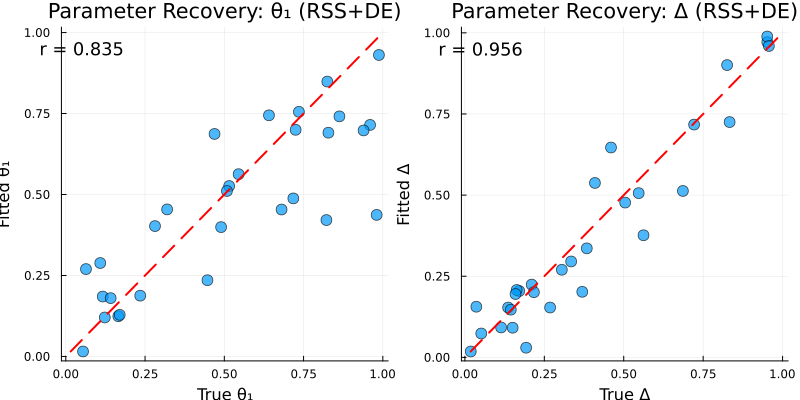

Values plotted in this chart, from the file beside it:
run, true_θ1, true_Δ, fitted_θ1, fitted_Δ, rss, n_trials_generated, n_trials_fitted
1, 0.2814, 0.1928, 0.4025, 0.02976, 0.988, 100, 1000
2, 0.8249, 0.9519, 0.8486, 0.9714, 1.665, 100, 1000
3, 0.7353, 0.2103, 0.7553, 0.2242, 1.589, 100, 1000
4, 0.2348, 0.3838, 0.1876, 0.3359, 1.079, 100, 1000
5, 0.6408, 0.8333, 0.7445, 0.725, 2.612, 100, 1000
6, 0.8283, 0.2172, 0.6908, 0.2009, 0.7135, 100, 1000
7, 0.5451, 0.3345, 0.5628, 0.2955, 0.9361, 100, 1000
8, 0.9597, 0.05149, 0.7148, 0.07363, 0.7333, 100, 1000
9, 0.863, 0.3051, 0.7413, 0.2699, 1.017, 100, 1000
10, 0.1087, 0.2682, 0.2885, 0.1536, 0.3677, 100, 1000
11, 0.6806, 0.1711, 0.4536, 0.2045, 0.8819, 100, 1000
12, 0.5153, 0.1361, 0.5261, 0.1535, 0.7547, 100, 1000
13, 0.1165, 0.163, 0.1849, 0.2076, 0.8754, 100, 1000
14, 0.9806, 0.4093, 0.437, 0.5374, 0.9916, 100, 1000
15, 0.05435, 0.7215, 0.01535, 0.7173, 1.053, 100, 1000
16, 0.4899, 0.8253, 0.3993, 0.9006, 1.437, 100, 1000
17, 0.06368, 0.3694, 0.2698, 0.202, 1.095, 100, 1000
18, 0.1656, 0.03599, 0.1242, 0.156, 0.9499, 100, 1000
19, 0.822, 0.46, 0.4211, 0.6466, 1.441, 100, 1000
20, 0.5083, 0.9517, 0.5109, 0.9885, 1.654, 100, 1000
21, 0.9393, 0.1504, 0.6978, 0.09134, 0.6441, 100, 1000
22, 0.9877, 0.1445, 0.9308, 0.147, 1.123, 100, 1000
23, 0.1702, 0.5471, 0.1284, 0.506, 0.6161, 100, 1000
24, 0.7177, 0.114, 0.488, 0.0922, 0.6291, 100, 1000
25, 0.123, 0.5044, 0.1204, 0.4769, 1.374, 100, 1000
26, 0.4691, 0.9569, 0.6869, 0.9594, 1.542, 100, 1000
27, 0.3196, 0.5623, 0.454, 0.3762, 1.064, 100, 1000
28, 0.4468, 0.1593, 0.2354, 0.1952, 1.014, 100, 1000
29, 0.725, 0.0185, 0.6997, 0.01817, 0.5776, 100, 1000
30, 0.1415, 0.6863, 0.1801, 0.5128, 1.163, 100, 1000
